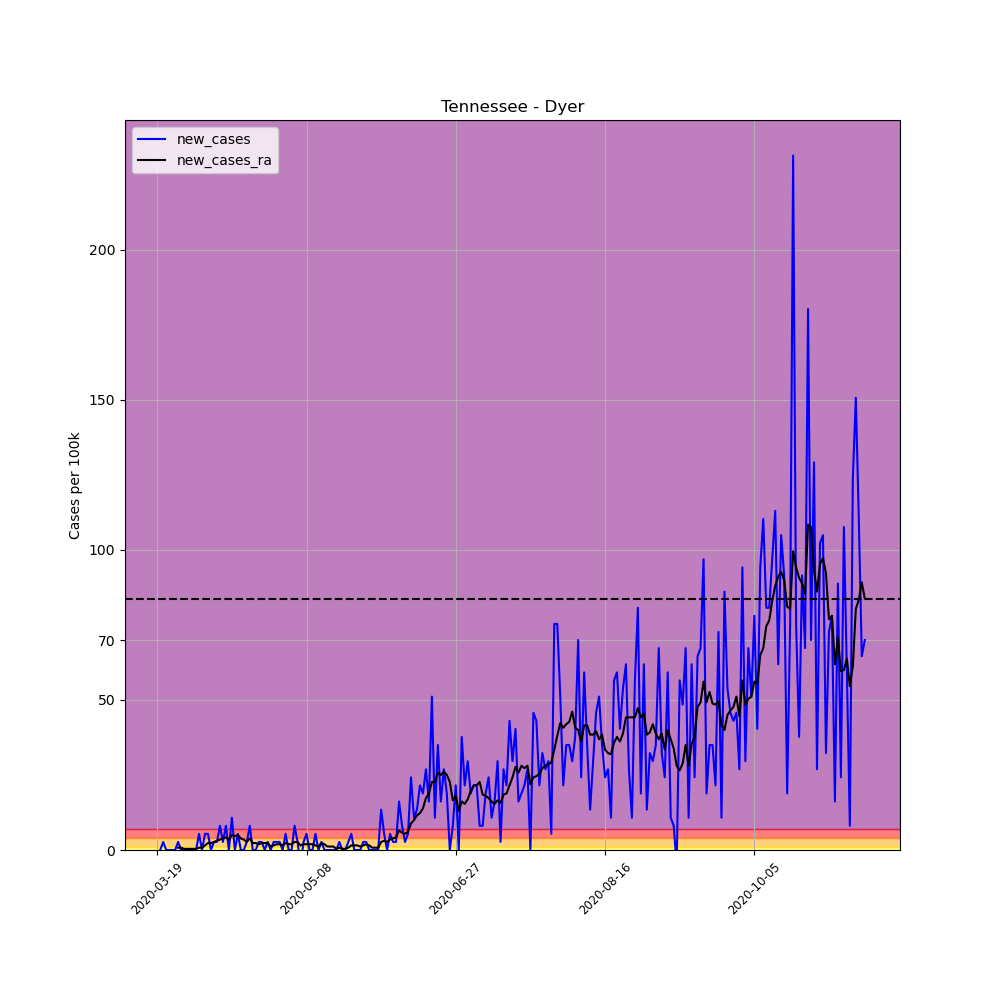

Values plotted in this chart, from the file beside it:
, date, county, state, fips, cases, deaths, COUNTY, STNAME, CTYNAME, POPESTIMATE2019, per_100k, per_100k_ra, new_cases, new_cases_ra
179020, 2020-03-19, Dyer, Tennessee, 47045, 1, 0, 45, Tennessee, Dyer, 37159, 2.691, , , 
179021, 2020-03-20, Dyer, Tennessee, 47045, 1, 0, 45, Tennessee, Dyer, 37159, 2.691, , 0.0, 
179022, 2020-03-21, Dyer, Tennessee, 47045, 2, 0, 45, Tennessee, Dyer, 37159, 5.382, , 2.691, 
179023, 2020-03-22, Dyer, Tennessee, 47045, 2, 0, 45, Tennessee, Dyer, 37159, 5.382, , 0.0, 
179024, 2020-03-23, Dyer, Tennessee, 47045, 2, 0, 45, Tennessee, Dyer, 37159, 5.382, , 0.0, 
179025, 2020-03-24, Dyer, Tennessee, 47045, 2, 0, 45, Tennessee, Dyer, 37159, 5.382, , 0.0, 
179026, 2020-03-25, Dyer, Tennessee, 47045, 2, 0, 45, Tennessee, Dyer, 37159, 5.382, 4.613, 0.0, 
179027, 2020-03-26, Dyer, Tennessee, 47045, 3, 0, 45, Tennessee, Dyer, 37159, 8.073, 5.382, 2.691, 0.7689
179028, 2020-03-27, Dyer, Tennessee, 47045, 3, 0, 45, Tennessee, Dyer, 37159, 8.073, 6.151, 0.0, 0.7689
179029, 2020-03-28, Dyer, Tennessee, 47045, 3, 0, 45, Tennessee, Dyer, 37159, 8.073, 6.536, 0.0, 0.3844
179030, 2020-03-29, Dyer, Tennessee, 47045, 3, 0, 45, Tennessee, Dyer, 37159, 8.073, 6.92, 0.0, 0.3844
179031, 2020-03-30, Dyer, Tennessee, 47045, 3, 0, 45, Tennessee, Dyer, 37159, 8.073, 7.305, 0.0, 0.3844
179032, 2020-03-31, Dyer, Tennessee, 47045, 3, 0, 45, Tennessee, Dyer, 37159, 8.073, 7.689, 0.0, 0.3844
179033, 2020-04-01, Dyer, Tennessee, 47045, 3, 0, 45, Tennessee, Dyer, 37159, 8.073, 8.073, 0.0, 0.3844
179034, 2020-04-02, Dyer, Tennessee, 47045, 5, 0, 45, Tennessee, Dyer, 37159, 13.46, 8.842, 5.382, 0.7689
179035, 2020-04-03, Dyer, Tennessee, 47045, 5, 0, 45, Tennessee, Dyer, 37159, 13.46, 9.611, 0.0, 0.7689
179036, 2020-04-04, Dyer, Tennessee, 47045, 7, 0, 45, Tennessee, Dyer, 37159, 18.84, 11.15, 5.382, 1.538
179037, 2020-04-05, Dyer, Tennessee, 47045, 9, 0, 45, Tennessee, Dyer, 37159, 24.22, 13.46, 5.382, 2.307
179038, 2020-04-06, Dyer, Tennessee, 47045, 9, 0, 45, Tennessee, Dyer, 37159, 24.22, 15.76, 0.0, 2.307
179039, 2020-04-07, Dyer, Tennessee, 47045, 10, 0, 45, Tennessee, Dyer, 37159, 26.91, 18.45, 2.691, 2.691
179040, 2020-04-08, Dyer, Tennessee, 47045, 11, 0, 45, Tennessee, Dyer, 37159, 29.6, 21.53, 2.691, 3.076
179041, 2020-04-09, Dyer, Tennessee, 47045, 14, 0, 45, Tennessee, Dyer, 37159, 37.68, 24.99, 8.073, 3.46
179042, 2020-04-10, Dyer, Tennessee, 47045, 15, 0, 45, Tennessee, Dyer, 37159, 40.37, 28.83, 2.691, 3.844
179043, 2020-04-11, Dyer, Tennessee, 47045, 18, 0, 45, Tennessee, Dyer, 37159, 48.44, 33.06, 8.073, 4.229
179044, 2020-04-12, Dyer, Tennessee, 47045, 18, 0, 45, Tennessee, Dyer, 37159, 48.44, 36.52, 0.0, 3.46
179045, 2020-04-13, Dyer, Tennessee, 47045, 22, 0, 45, Tennessee, Dyer, 37159, 59.21, 41.52, 10.76, 4.998
179046, 2020-04-14, Dyer, Tennessee, 47045, 22, 0, 45, Tennessee, Dyer, 37159, 59.21, 46.13, 0.0, 4.613
179047, 2020-04-15, Dyer, Tennessee, 47045, 24, 0, 45, Tennessee, Dyer, 37159, 64.59, 51.13, 5.382, 4.998
179048, 2020-04-16, Dyer, Tennessee, 47045, 24, 0, 45, Tennessee, Dyer, 37159, 64.59, 54.98, 0.0, 3.844
179049, 2020-04-17, Dyer, Tennessee, 47045, 24, 0, 45, Tennessee, Dyer, 37159, 64.59, 58.44, 0.0, 3.46
179050, 2020-04-18, Dyer, Tennessee, 47045, 25, 0, 45, Tennessee, Dyer, 37159, 67.28, 61.13, 2.691, 2.691
179051, 2020-04-19, Dyer, Tennessee, 47045, 28, 0, 45, Tennessee, Dyer, 37159, 75.35, 64.97, 8.073, 3.844
179052, 2020-04-20, Dyer, Tennessee, 47045, 28, 0, 45, Tennessee, Dyer, 37159, 75.35, 67.28, 0.0, 2.307
179053, 2020-04-21, Dyer, Tennessee, 47045, 28, 0, 45, Tennessee, Dyer, 37159, 75.35, 69.59, 0.0, 2.307
179054, 2020-04-22, Dyer, Tennessee, 47045, 29, 0, 45, Tennessee, Dyer, 37159, 78.04, 71.51, 2.691, 1.922
179055, 2020-04-23, Dyer, Tennessee, 47045, 30, 0, 45, Tennessee, Dyer, 37159, 80.73, 73.81, 2.691, 2.307
179056, 2020-04-24, Dyer, Tennessee, 47045, 30, 0, 45, Tennessee, Dyer, 37159, 80.73, 76.12, 0.0, 2.307
179057, 2020-04-25, Dyer, Tennessee, 47045, 31, 0, 45, Tennessee, Dyer, 37159, 83.43, 78.43, 2.691, 2.307
179058, 2020-04-26, Dyer, Tennessee, 47045, 31, 0, 45, Tennessee, Dyer, 37159, 83.43, 79.58, 0.0, 1.153
179059, 2020-04-27, Dyer, Tennessee, 47045, 32, 0, 45, Tennessee, Dyer, 37159, 86.12, 81.12, 2.691, 1.538
179060, 2020-04-28, Dyer, Tennessee, 47045, 33, 0, 45, Tennessee, Dyer, 37159, 88.81, 83.04, 2.691, 1.922
179061, 2020-04-29, Dyer, Tennessee, 47045, 34, 0, 45, Tennessee, Dyer, 37159, 91.5, 84.96, 2.691, 1.922
179062, 2020-04-30, Dyer, Tennessee, 47045, 34, 0, 45, Tennessee, Dyer, 37159, 91.5, 86.5, 0.0, 1.538
179063, 2020-05-01, Dyer, Tennessee, 47045, 36, 0, 45, Tennessee, Dyer, 37159, 96.88, 88.81, 5.382, 2.307
179064, 2020-05-02, Dyer, Tennessee, 47045, 36, 0, 45, Tennessee, Dyer, 37159, 96.88, 90.73, 0.0, 1.922
179065, 2020-05-03, Dyer, Tennessee, 47045, 36, 0, 45, Tennessee, Dyer, 37159, 96.88, 92.65, 0.0, 1.922
179066, 2020-05-04, Dyer, Tennessee, 47045, 39, 0, 45, Tennessee, Dyer, 37159, 105, 95.34, 8.073, 2.691
179067, 2020-05-05, Dyer, Tennessee, 47045, 40, 0, 45, Tennessee, Dyer, 37159, 107.6, 98.03, 2.691, 2.691
179068, 2020-05-06, Dyer, Tennessee, 47045, 38, 0, 45, Tennessee, Dyer, 37159, 102.3, 99.57, -5.382, 1.538
179069, 2020-05-07, Dyer, Tennessee, 47045, 39, 0, 45, Tennessee, Dyer, 37159, 105, 101.5, 2.691, 1.922
179070, 2020-05-08, Dyer, Tennessee, 47045, 41, 0, 45, Tennessee, Dyer, 37159, 110.3, 103.4, 5.382, 1.922
179071, 2020-05-09, Dyer, Tennessee, 47045, 41, 0, 45, Tennessee, Dyer, 37159, 110.3, 105.3, 0.0, 1.922
179072, 2020-05-10, Dyer, Tennessee, 47045, 41, 0, 45, Tennessee, Dyer, 37159, 110.3, 107.3, 0.0, 1.922
179073, 2020-05-11, Dyer, Tennessee, 47045, 43, 0, 45, Tennessee, Dyer, 37159, 115.7, 108.8, 5.382, 1.538
179074, 2020-05-12, Dyer, Tennessee, 47045, 43, 0, 45, Tennessee, Dyer, 37159, 115.7, 110, 0.0, 1.153
179075, 2020-05-13, Dyer, Tennessee, 47045, 44, 0, 45, Tennessee, Dyer, 37159, 118.4, 112.3, 2.691, 2.307
179076, 2020-05-14, Dyer, Tennessee, 47045, 44, 0, 45, Tennessee, Dyer, 37159, 118.4, 114.2, 0.0, 1.922
179077, 2020-05-15, Dyer, Tennessee, 47045, 44, 0, 45, Tennessee, Dyer, 37159, 118.4, 115.3, 0.0, 1.153
179078, 2020-05-16, Dyer, Tennessee, 47045, 44, 0, 45, Tennessee, Dyer, 37159, 118.4, 116.5, 0.0, 1.153
179079, 2020-05-17, Dyer, Tennessee, 47045, 44, 0, 45, Tennessee, Dyer, 37159, 118.4, 117.6, 0.0, 1.153
... 178 more rows
